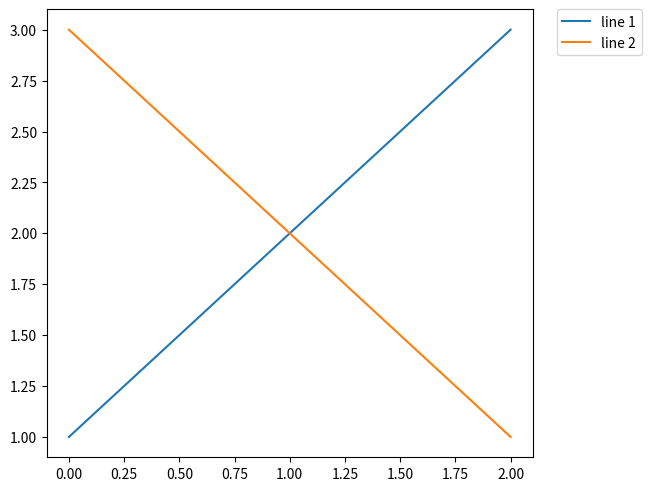
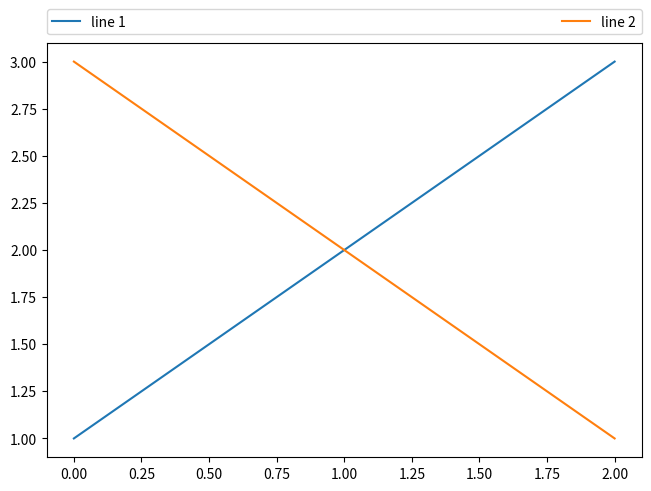

Python code for these plots, in order:
"""
==============
Legend outside
==============

.. redirect-from:: /gallery/userdemo/simple_legend01

To move a legend outside the Axes, one can position it manually via the anchor
point ``bbox_to_anchor`` (in Axes coordinates), and then use ``loc`` to determine
where the anchor point is relative to the legend.

In the example, we specify that the upper left edge of the legend (
``loc='upper left'``) is at ``bbox_to_anchor=(1.05, 1)``, i.e. vertically at the
top of the Axes and just a bit outside to the right.

We additionally set ``borderaxespad=0``, so that there is no extra space around the
legend box.

By default, Axes fill the whole figure area, and thus legends placed outside would
be cut of. We therefore use a layout manager to resize everything so that the legend
fits into the figure. Either of the 'constrained' or 'tight' layout managers will
work.
"""

import matplotlib.pyplot as plt

fig, ax = plt.subplots(layout='constrained')
ax.plot([1, 2, 3], label="line 1")
ax.plot([3, 2, 1], label="line 2")
ax.legend(bbox_to_anchor=(1.05, 1), loc='upper left', borderaxespad=0)
plt.show()

###############################################################################
# Similarly, one can place the legend at the top or bottom. In this case, it's
# reasonable to place the entries horizontally, by using as many columns as
# legend entries (here ``ncol=2``). Additionally, ``mode="expand"`` makes sure
# the legend spans the full width of the Axes.

fig, ax = plt.subplots(layout='constrained')
ax.plot([1, 2, 3], label="line 1")
ax.plot([3, 2, 1], label="line 2")
ax.legend(bbox_to_anchor=(0, 1.02, 1, .102), loc='lower left',
          ncols=2, mode="expand", borderaxespad=0)
plt.show()
